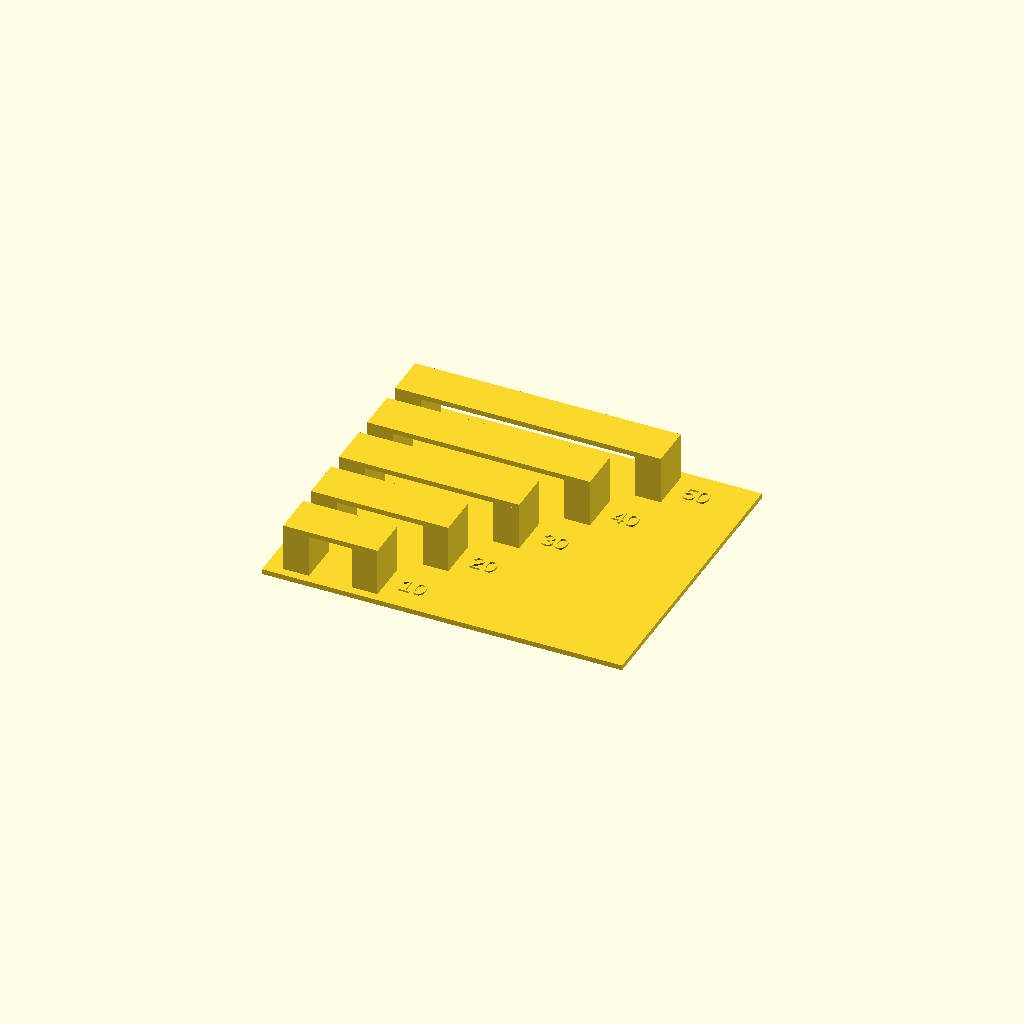
Cell 1: rendered with the file's own defaults.
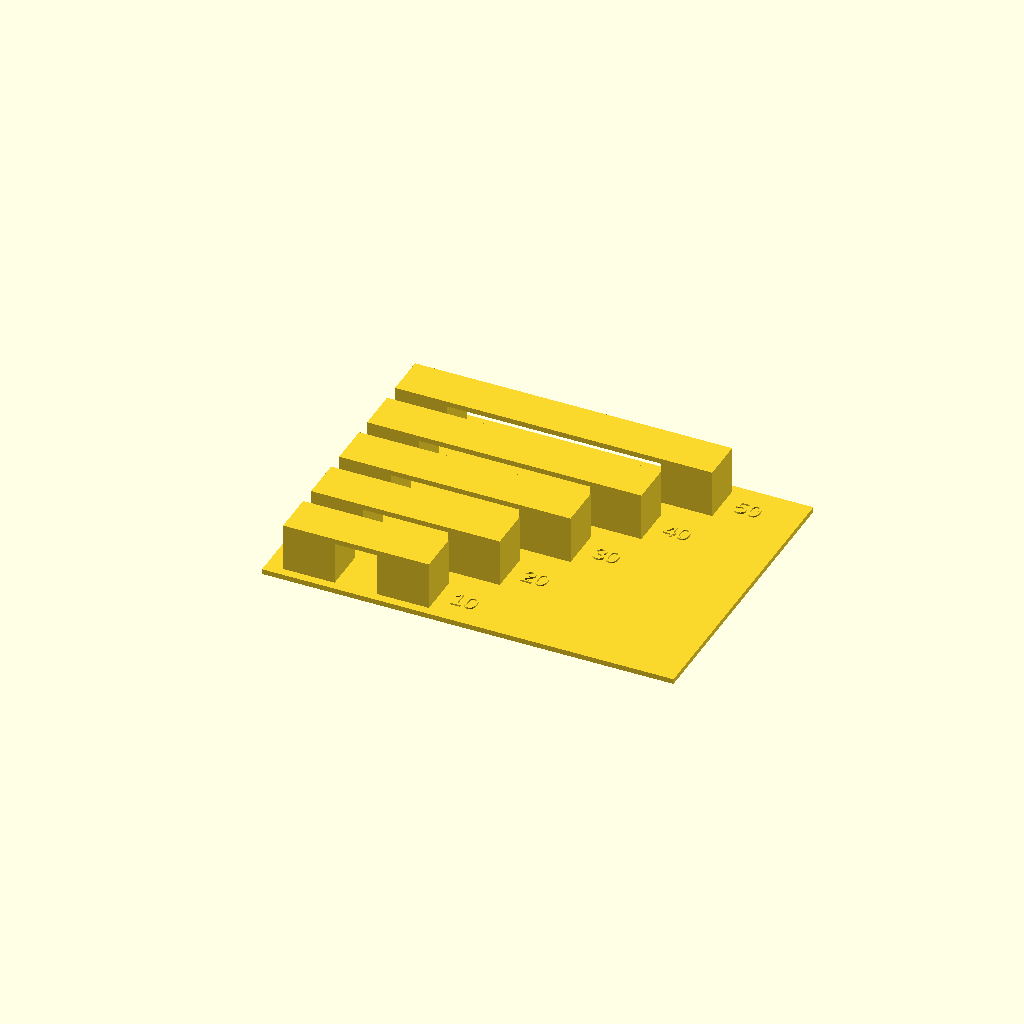
Cell 2: pillar_w = 12 (everything else at default).
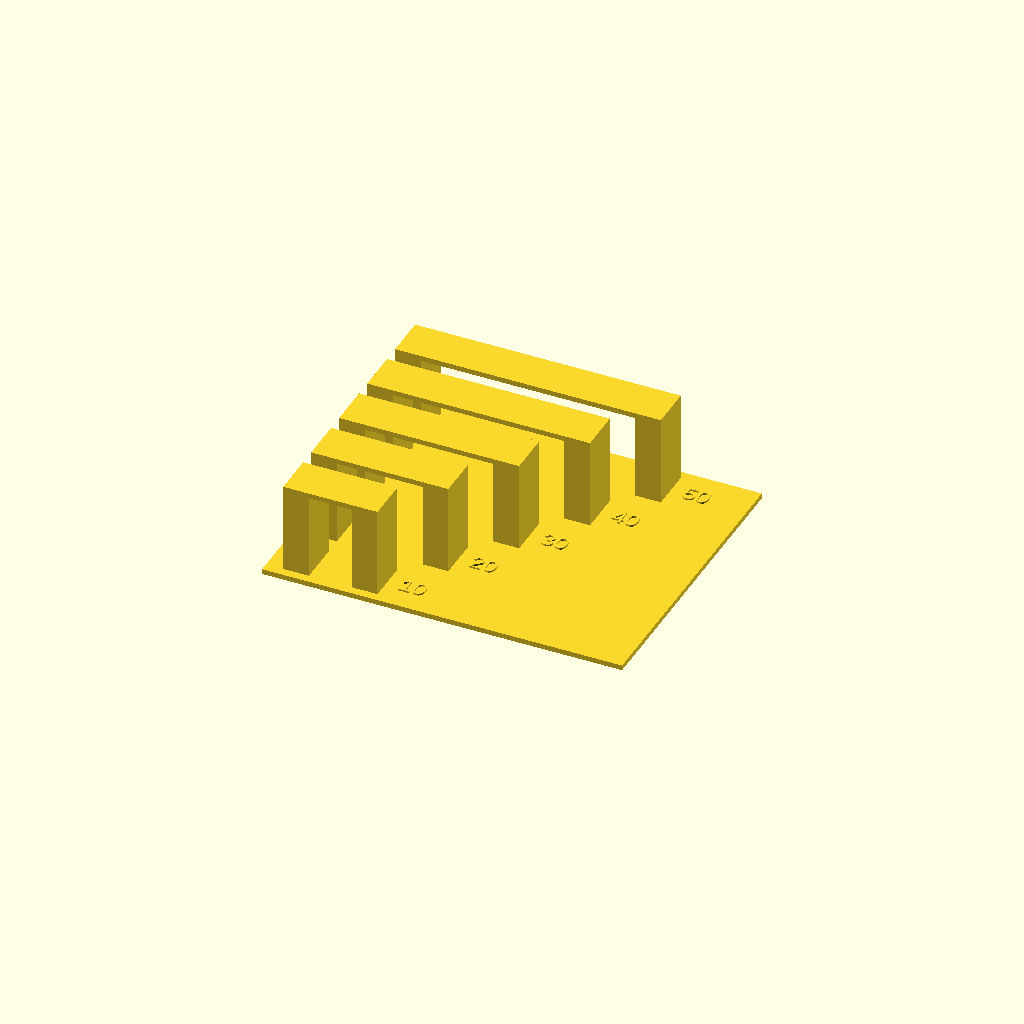
Cell 3: pillar_h = 20 (everything else at default).
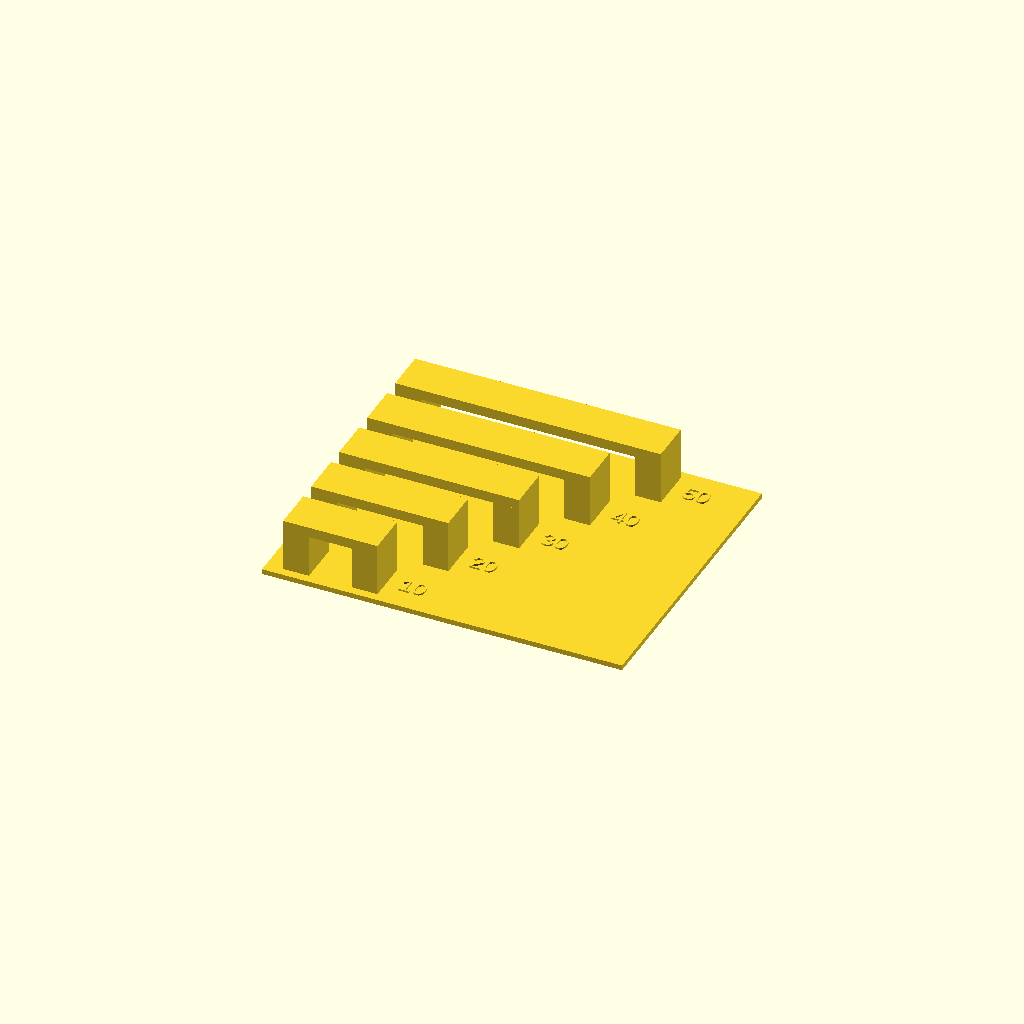
Cell 4: the same model with deck_t = 2.4.
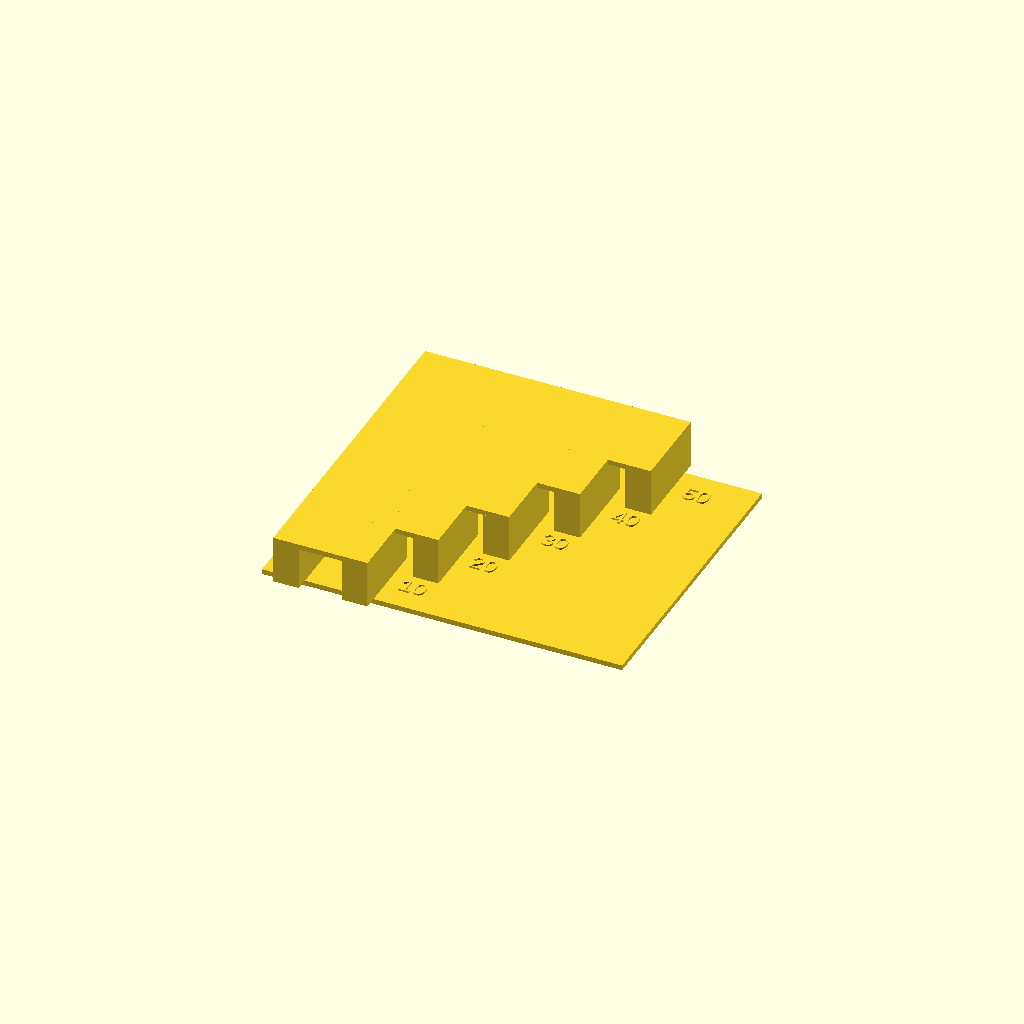
Cell 5: the same model with depth = 20.
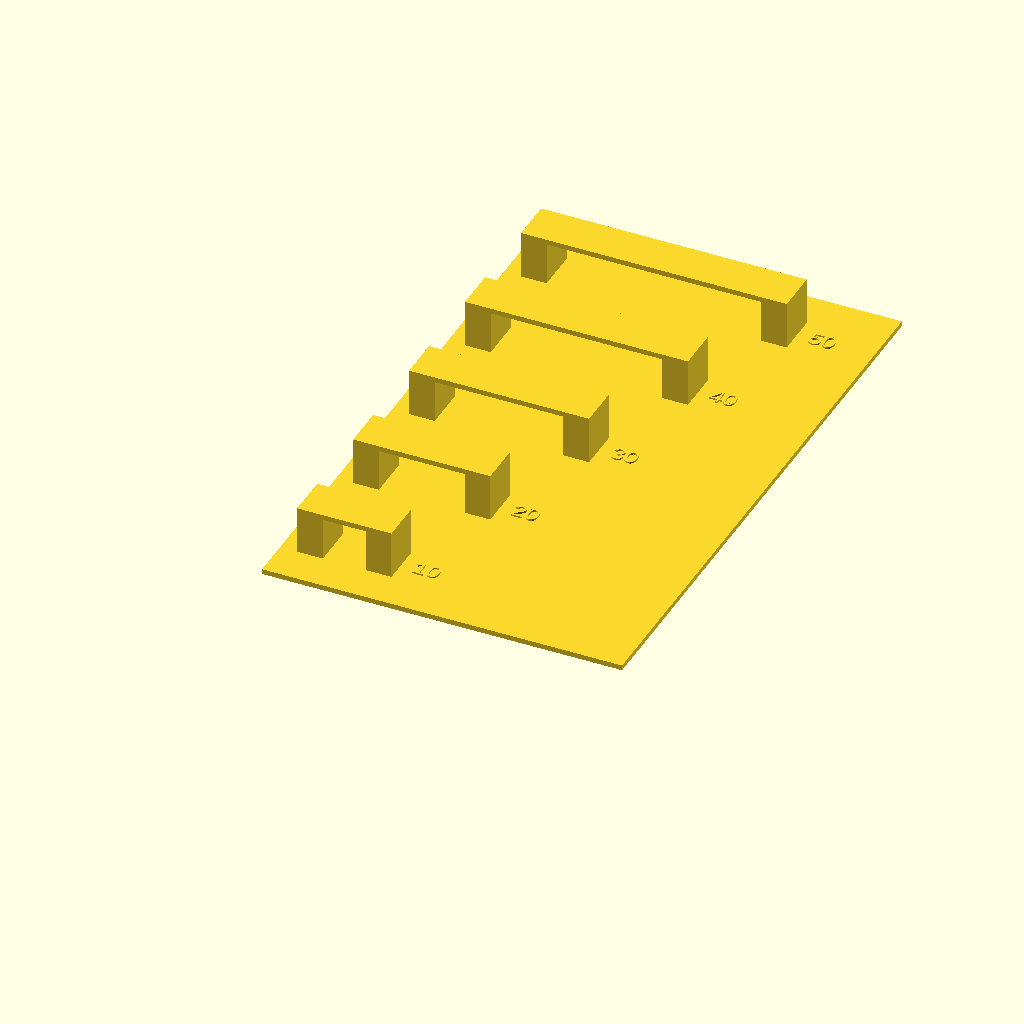
Cell 6: the same model with pitch = 28.
One fixed orthographic camera (rotation 55°, 0°, 25°; colour scheme Cornfield) for every cell.
OpenSCAD source file exercises/models/bridge_test.scad:
// ---------------------------------------------------------------
// bridge_test.scad  -  bridges of increasing span
// Used in: Level 2 exercise L2-4
//
// Each bridge is a flat deck resting on two pillars.  Look at the
// underside of every deck: sagging, drooping strands or fuzz show
// where your bridging settings and cooling reach their limit.
// Units: millimeters.
// ---------------------------------------------------------------

spans      = [10, 20, 30, 40, 50];  // free span (gap between pillars)
pillar_w   = 6;                      // pillar size along X
pillar_h   = 10;                     // pillar height
deck_t     = 1.2;                    // deck thickness (3-4 layers at 0.3 mm)
depth      = 10;                     // Y size of every bridge
pitch      = 14;                     // spacing between bridges along Y
base_h     = 1.2;
margin     = 4;
text_size  = 4;
engrave    = 0.4;

max_span   = max(spans);
base_len   = max_span + 2 * pillar_w + 2 * margin + 14;  // room for the labels

// base plate
cube([base_len, len(spans) * pitch, base_h]);

for (i = [0 : len(spans) - 1]) {
    s = spans[i];
    y = i * pitch + (pitch - depth) / 2;
    x0 = margin;
    translate([0, y, base_h - 0.01]) {
        // left pillar (0.01 mm overlap into the base plate so the solids fuse)
        translate([x0, 0, 0]) cube([pillar_w, depth, pillar_h + 0.01]);
        // right pillar
        translate([x0 + pillar_w + s, 0, 0]) cube([pillar_w, depth, pillar_h + 0.01]);
        // deck
        translate([x0, 0, pillar_h]) cube([2 * pillar_w + s, depth, deck_t + 0.01]);
    }
    // label raised on the base plate to the right of the bridge
    translate([x0 + 2 * pillar_w + s + 3, i * pitch + pitch / 2, base_h - 0.01])
        linear_extrude(engrave + 0.01)
            text(str(s), size = text_size, halign = "left", valign = "center");
}
Parameter table extracted from the source (name, type, default, range or options):
pillar_w: number, default 6
pillar_h: number, default 10
deck_t: number, default 1.2
depth: number, default 10
pitch: number, default 14
base_h: number, default 1.2
margin: number, default 4
text_size: number, default 4
engrave: number, default 0.4
